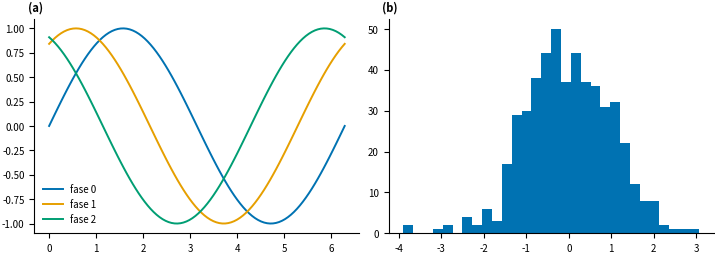

Python code for this plot:
"""Matplotlib style for publication figures. Copy next to your script and import it.

    from estilo_publicacion import aplicar_estilo, OKABE_ITO, etiquetar_paneles
    aplicar_estilo(tamano=8)            # journals: 7-9 pt; slides: 14-18 pt
"""
import matplotlib as mpl
import matplotlib.pyplot as plt

# Okabe & Ito (2008) colour-blind safe palette
OKABE_ITO = ["#0072B2", "#E69F00", "#009E73", "#D55E00", "#CC79A7", "#56B4E9", "#F0E442", "#000000"]

# Final figure widths in inches
UNA_COLUMNA = 3.5
DOBLE_COLUMNA = 7.2


def aplicar_estilo(tamano: float = 8, serif: bool = False, usetex: bool = False) -> None:
    """Clean, compact style: readable fonts at final size, no top/right spines, colour-blind palette."""
    mpl.rcParams.update({
        "font.size": tamano,
        "axes.titlesize": tamano,
        "axes.labelsize": tamano,
        "xtick.labelsize": tamano - 1,
        "ytick.labelsize": tamano - 1,
        "legend.fontsize": tamano - 1,
        "font.family": "serif" if serif else "sans-serif",
        "mathtext.fontset": "cm" if serif else "dejavusans",
        "text.usetex": usetex,
        "axes.spines.top": False,
        "axes.spines.right": False,
        "axes.linewidth": 0.8,
        "axes.prop_cycle": mpl.cycler(color=OKABE_ITO),
        "lines.linewidth": 1.4,
        "lines.markersize": 4,
        "xtick.major.width": 0.8,
        "ytick.major.width": 0.8,
        "xtick.direction": "out",
        "ytick.direction": "out",
        "legend.frameon": False,
        "savefig.dpi": 300,
        "savefig.bbox": "tight",
        "savefig.pad_inches": 0.02,
        "pdf.fonttype": 42,  # embed TrueType fonts (editable text; required by many journals)
        "ps.fonttype": 42,
        "svg.fonttype": "none",
    })


def etiquetar_paneles(axes, fmt: str = "({})", letras: str = "abcdefghijklmnopqrstuvwxyz", **kw) -> None:
    """Write (a), (b)... in the top-left corner of each axes."""
    opts = {"fontweight": "bold", "va": "bottom", "ha": "left"} | kw
    for ax, letra in zip(list(getattr(axes, "flat", axes)), letras):
        ax.text(-0.02, 1.02, fmt.format(letra), transform=ax.transAxes, **opts)


if __name__ == "__main__":
    import numpy as np

    aplicar_estilo()
    fig, axs = plt.subplots(1, 2, figsize=(DOBLE_COLUMNA, 2.6), layout="constrained")
    x = np.linspace(0, 2 * np.pi, 100)
    for i in range(3):
        axs[0].plot(x, np.sin(x + i), label=f"fase {i}")
    axs[0].legend()
    axs[1].hist(np.random.default_rng(0).normal(size=500), bins=30, color=OKABE_ITO[0])
    etiquetar_paneles(axs)
    fig.savefig("prueba_estilo.pdf")
    fig.savefig("prueba_estilo.png")
    print("ok")
